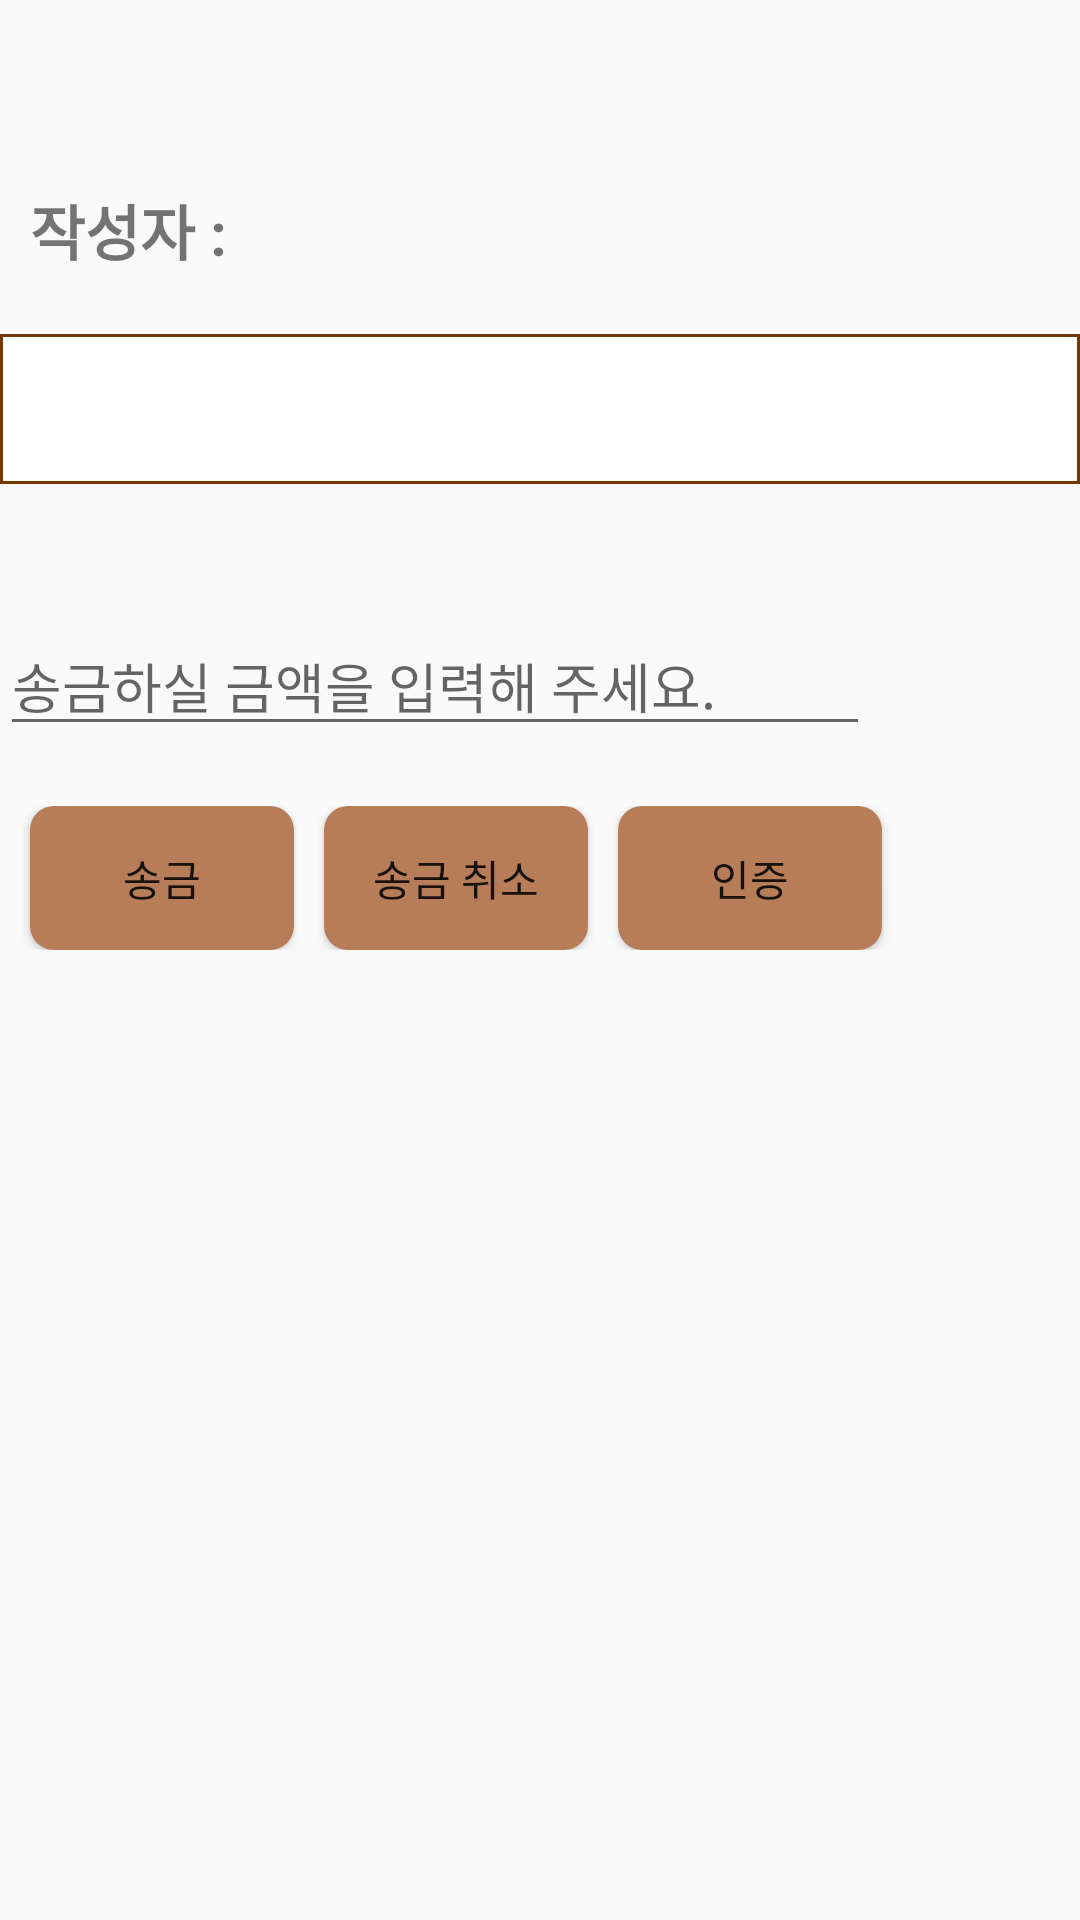

Here is an Android app screen rendered from its layout file. Give the layout XML and the strings, colors and styles it references.
<!-- AndroidManifest.xml: application theme Theme.Nonado -->
<!-- res/layout/activity_remit.xml -->
<LinearLayout xmlns:android="http://schemas.android.com/apk/res/android"
    xmlns:app="http://schemas.android.com/apk/res-auto"
    android:layout_width="match_parent"
    android:layout_height="match_parent"
    android:layout_margin="10dp"
    android:orientation="vertical">

    <LinearLayout
        android:layout_width="match_parent"
        android:layout_height="wrap_content">

        <LinearLayout
            android:layout_width="300dp"
            android:layout_height="wrap_content"
            android:layout_margin="10dp">

            <TextView
                android:id="@+id/textView4"
                android:layout_width="825dp"
                android:layout_height="wrap_content"
                android:paddingTop="10dp"
                android:textSize="20sp"
                android:textStyle="bold"
                app:layout_constraintBottom_toBottomOf="parent"
                app:layout_constraintEnd_toEndOf="parent"
                app:layout_constraintHorizontal_bias="0.498"
                app:layout_constraintStart_toStartOf="parent"
                app:layout_constraintTop_toTopOf="parent"
                app:layout_constraintVertical_bias="0.023" />
        </LinearLayout>

    </LinearLayout>

    <TextView
        android:id="@+id/textwriter"
        android:layout_width="match_parent"
        android:layout_height="wrap_content"
        android:text="작성자 : "
        android:textSize="20dp"
        android:textStyle="bold"
        android:layout_marginLeft="10dp"
        android:layout_marginTop="5dp"/>


    <TextView
        android:background="@drawable/text_border"
        android:id="@+id/textView5"
        android:layout_width="match_parent"
        android:layout_height="50dp"
        android:layout_marginTop="20dp"

        android:overScrollMode="ifContentScrolls"
        android:text=""
        android:textSize="20sp"
        android:textStyle="bold"
        app:layout_constraintEnd_toEndOf="parent"
        app:layout_constraintHorizontal_bias="0.333"
        app:layout_constraintStart_toStartOf="parent"
        app:layout_constraintTop_toBottomOf="@+id/image"
        android:padding="10dp"
        />


    <androidx.recyclerview.widget.RecyclerView
        android:id="@+id/image"
        android:layout_width="match_parent"
        android:layout_height="wrap_content"
        android:layout_marginTop="24dp"
        android:orientation="horizontal"
        app:layout_constraintEnd_toEndOf="parent"
        app:layout_constraintHorizontal_bias="0.0"
        app:layout_constraintStart_toStartOf="parent"
        app:layout_constraintTop_toBottomOf="@+id/textView4" />

    <EditText
        android:id="@+id/remitEdit"
        android:layout_width="290dp"
        android:layout_height="wrap_content"
        android:hint="송금하실 금액을 입력해 주세요."
        android:layout_marginTop="20dp"/>

    <LinearLayout
        android:layout_width="match_parent"
        android:layout_height="wrap_content"
        android:orientation="horizontal"
        android:layout_marginTop="20dp">


        <Button
            android:layout_width="wrap_content"
            android:layout_height="wrap_content"
            android:text="송금"
            android:background="@drawable/roundbutton"
            android:id="@+id/remitBtn"
            android:layout_marginLeft="10dp"/>
        <Button
            android:id="@+id/cancelBtn"
            android:layout_width="wrap_content"
            android:layout_height="wrap_content"
            android:layout_marginLeft="10dp"
            android:background="@drawable/roundbutton"
            android:text="송금 취소"/>
        <Button
            android:id="@+id/certiBtn"
            android:layout_width="wrap_content"
            android:layout_height="wrap_content"
            android:layout_marginLeft="10dp"
            android:background="@drawable/roundbutton"
            android:text="인증"/>
    </LinearLayout>
</LinearLayout>
<!-- resources referenced by this layout -->
<resources>
  <!-- drawable roundbutton (drawable) -->
  <?xml version="1.0" encoding="utf-8"?>
  <shape xmlns:android="http://schemas.android.com/apk/res/android"
      android:shape="rectangle">
      <solid android:color="#b67d58" />
      <corners android:bottomRightRadius="8dp"
          android:bottomLeftRadius="8dp"
          android:topRightRadius="8dp"
          android:topLeftRadius="8dp"/>
  </shape>
  <!-- drawable text_border (drawable) -->
  <?xml version="1.0" encoding="utf-8"?>
  <layer-list xmlns:android="http://schemas.android.com/apk/res/android" >
      <item>
          <shape android:shape="rectangle">
              <stroke android:width="1dp" android:color="#753800" />
              <solid android:color="#FFFFFF" />
          </shape>
      </item>
  </layer-list>
  <style name="Theme.Nonado" parent="Theme.AppCompat.Light">
          <item name="windowNoTitle">true</item>
          
          <item name="colorPrimary">@color/purple_500</item>
          <item name="colorPrimaryVariant">#753800</item>
          <item name="colorOnPrimary">@color/white</item>
          
          <item name="colorSecondary">@color/teal_200</item>
          <item name="colorSecondaryVariant">@color/teal_700</item>
          <item name="colorOnSecondary">@color/black</item>
          
          <item name="android:statusBarColor" tools:targetApi="l">?attr/colorPrimaryVariant</item>
          
      </style>
  <!-- not gathered from this repository: default colours our renderer supplied (Android Studio template values) -->
  <color name="purple_500">#FF6200EE</color>
  <color name="teal_200">#FF03DAC5</color>
  <color name="teal_700">#FF018786</color>
  <color name="black">#FF000000</color>
  <color name="white">#FFFFFFFF</color>
</resources>
